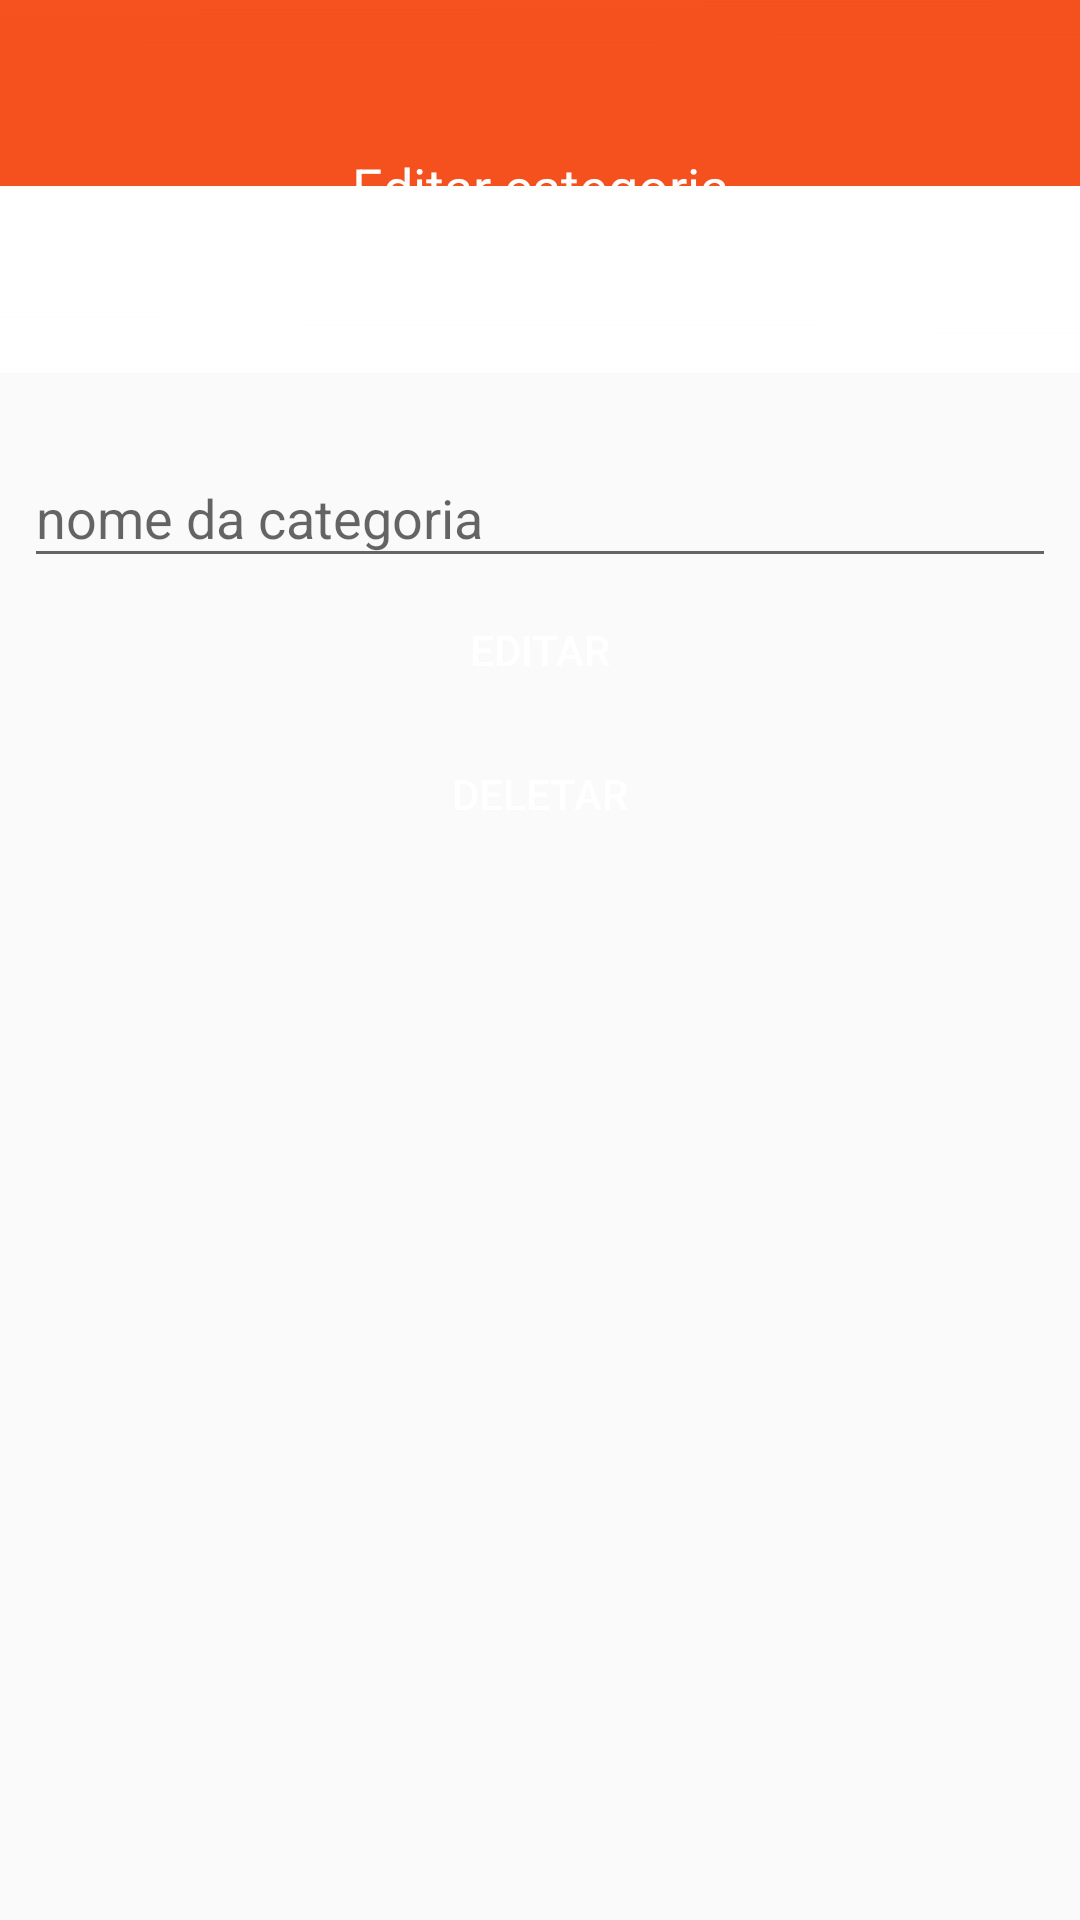

The Android layout XML behind this screen, and the referenced resources:
<!-- AndroidManifest.xml: application theme AppTheme -->
<!-- res/layout/activity_editar_tag.xml -->
<?xml version="1.0" encoding="utf-8"?>
<android.support.constraint.ConstraintLayout xmlns:android="http://schemas.android.com/apk/res/android"
    xmlns:app="http://schemas.android.com/apk/res-auto"
    xmlns:tools="http://schemas.android.com/tools"
    android:layout_width="match_parent"
    android:layout_height="match_parent"
    tools:context=".view.EditarCarteiraActivity">

    <TextView
        android:id="@+id/textView10"
        style="@style/descricaoDaPagina"
        android:layout_width="0dp"
        android:layout_height="wrap_content"
        android:text="Editar categoria"
        app:layout_constraintEnd_toEndOf="parent"
        app:layout_constraintStart_toStartOf="parent"
        app:layout_constraintTop_toTopOf="parent" />

    <ScrollView
        android:layout_width="0dp"
        android:layout_height="0dp"
        android:layout_marginStart="8dp"
        android:layout_marginTop="8dp"
        android:layout_marginEnd="8dp"
        android:layout_marginBottom="8dp"
        app:layout_constraintBottom_toBottomOf="parent"
        app:layout_constraintEnd_toEndOf="parent"
        app:layout_constraintStart_toStartOf="parent"
        app:layout_constraintTop_toBottomOf="@+id/textView10">

        <LinearLayout
            android:layout_width="match_parent"
            android:layout_height="wrap_content"
            android:orientation="vertical">

            <android.support.design.widget.TextInputLayout
                android:id="@+id/textInputLayout7"
                android:layout_width="match_parent"
                android:layout_height="wrap_content"
                android:layout_marginTop="8dp">

                <android.support.design.widget.TextInputEditText
                    android:id="@+id/edit_nome"
                    android:layout_width="match_parent"
                    android:layout_height="wrap_content"
                    android:hint="nome da categoria"
                    android:inputType="textPersonName" />
            </android.support.design.widget.TextInputLayout>

            <Button
                android:id="@+id/btn_editar"
                style="@style/botaoPadrao"
                android:layout_width="match_parent"
                android:layout_height="wrap_content"
                android:layout_marginTop="@dimen/keyline_1_minus_8dp"
                android:onClick="atualizarDados"
                android:text="Editar" />

            <Button
                android:id="@+id/btn_deletar"
                style="@style/botaoPadrao"
                android:layout_width="match_parent"
                android:layout_height="wrap_content"
                android:layout_marginTop="@dimen/keyline_1_minus_8dp"
                android:onClick="deletarCarteira"
                android:text="Deletar" />


        </LinearLayout>
    </ScrollView>

</android.support.constraint.ConstraintLayout>
<!-- resources referenced by this layout -->
<resources>
  <style name="botaoPadrao">
          <item name="android:background">@drawable/button_default</item>
          <item name="android:textColor">@color/colorWhite</item>
      </style>
  <style name="descricaoDaPagina">
          <item name="android:background">@drawable/bg_launcher_gradient</item>
          <item name="android:textColor">@color/colorWhite</item>
          <item name="android:textSize">18dp</item>
          <item name="android:textAlignment">center</item>
          <item name="android:paddingBottom">50dp</item>
          <item name="android:paddingTop">50dp</item>
      </style>
  <style name="AppTheme" parent="Theme.AppCompat.Light.DarkActionBar">
          
          <item name="colorPrimary">@color/colorPrimary</item>
          <item name="colorPrimaryDark">@color/colorPrimaryDark</item>
          <item name="colorAccent">@color/colorAccent</item>
      </style>
  <!-- drawable button_default (drawable) -->
  <?xml version="1.0" encoding="utf-8"?>
  <selector xmlns:android="http://schemas.android.com/apk/res/android">
  
      <item android:state_pressed="true">
          <shape>
              <solid android:color="@color/colorPrimaryLight"/>
              <corners android:radius="3dp"/>
          </shape>
      </item>
  
      <item>
          <shape>
              <solid android:color="@color/colorGradientUm"/>
              <corners android:radius="3dp"/>
          </shape>
      </item>
  </selector>
  <color name="colorWhite">#ffffff</color>
  <!-- drawable bg_launcher_gradient (drawable) -->
  <?xml version="1.0" encoding="utf-8"?>
  <selector xmlns:android="http://schemas.android.com/apk/res/android">
  
      <item>
          <shape>
              <gradient
                  android:angle="90"
                  android:endColor="@color/colorPrimary"
                  android:startColor="@color/colorWhite"
                  android:type="sweep"
                  android:centerX="-10"
                  />
          </shape>
      </item>
  
  </selector>
  <color name="colorPrimary">#f4511e</color>
  <color name="colorPrimaryDark">#b91400</color>
  <color name="colorAccent">#006db3</color>
  <color name="colorPrimaryLight">#ff844c</color>
</resources>
